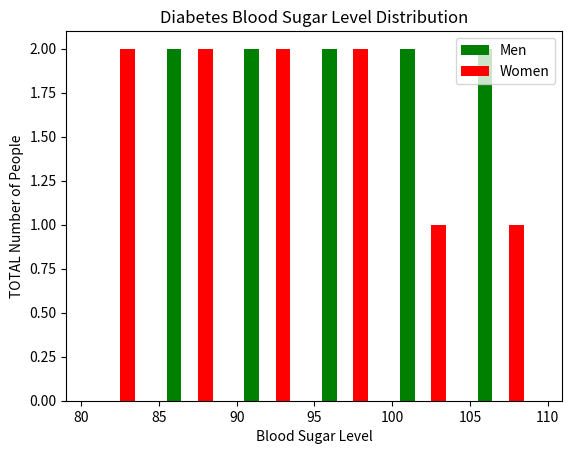

Recreate this plot in Python.
import matplotlib.pyplot as plt

blood_sugar_men = [90, 85, 88, 92, 95, 100, 110, 105, 98, 102]
blood_sugar_women = [80, 82, 85, 88, 90, 92, 95, 97, 100, 105]

types = ['blood_sugar_men', 'blood_sugar_women']
colors = ['g', 'r']
lablel = ['Men', 'Women']
bins = [80, 85, 90, 95, 100, 105, 110]
plt.xlabel("Blood Sugar Level")
plt.ylabel("TOTAL Number of People")
# Diabetes Blood Sugar Level Distribution
#
#80 - 100 = normal
#100 - 125 = prediabetes
#126 and above = diabetes

plt.hist([blood_sugar_men, blood_sugar_women], bins=bins, width=0.95, color=colors, label=lablel, orientation='vertical')

plt.title("Diabetes Blood Sugar Level Distribution")
plt.legend()
plt.show()
